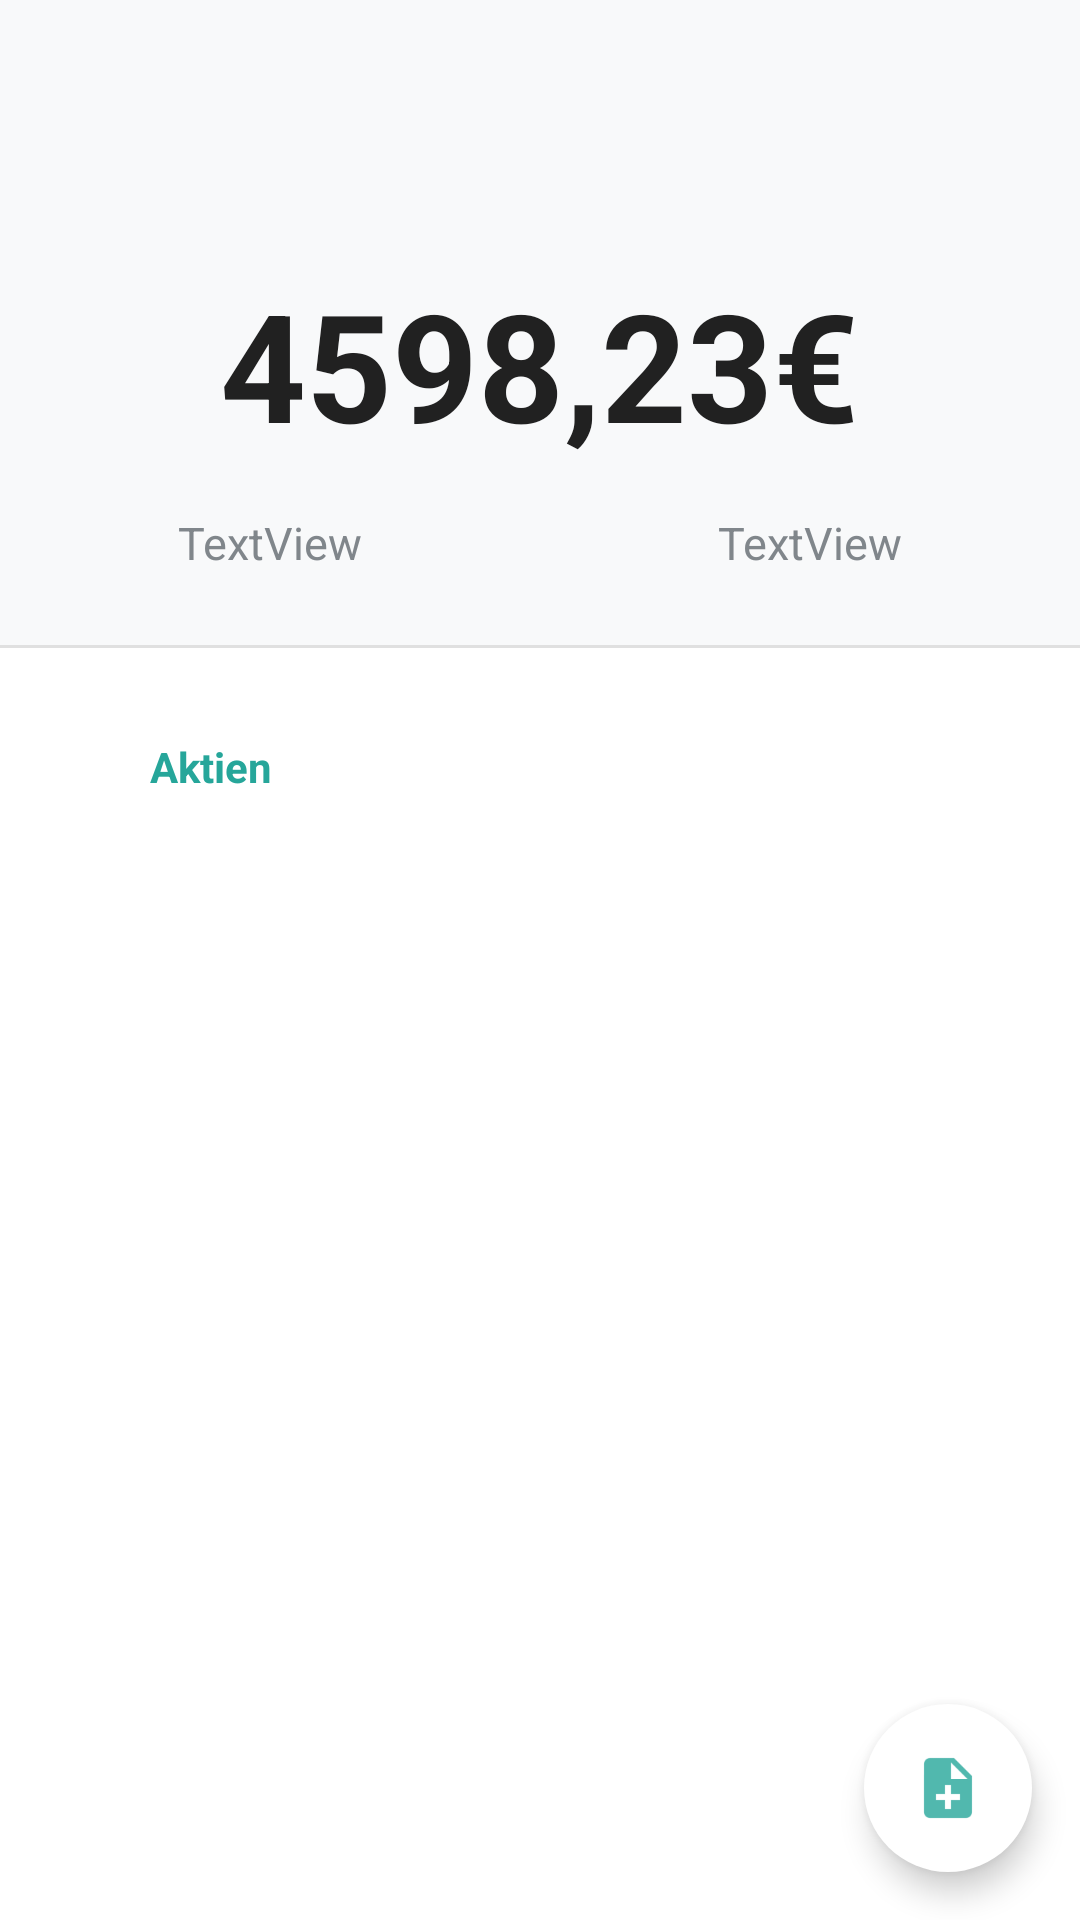

Android layout source for this screen:
<!-- AndroidManifest.xml: application theme AppTheme -->
<!-- res/layout/activity_main.xml -->
<?xml version="1.0" encoding="utf-8"?>
<android.support.constraint.ConstraintLayout xmlns:android="http://schemas.android.com/apk/res/android"
    xmlns:app="http://schemas.android.com/apk/res-auto"
    xmlns:tools="http://schemas.android.com/tools"
    android:id="@+id/container"
    android:layout_width="match_parent"
    android:layout_height="match_parent"
    android:background="@color/colorBackground"
    tools:context=".MainActivity">

    <android.support.design.widget.AppBarLayout
        android:id="@+id/abMainLayout"
        android:layout_width="match_parent"
        android:layout_height="wrap_content"
        android:elevation="0dp">

        <android.support.v7.widget.Toolbar
            android:id="@+id/abMain"
            android:layout_width="match_parent"
            android:layout_height="wrap_content"
            android:background="@color/colorBackgroundAccent"
            android:theme="@style/ThemeOverlay.AppCompat.ActionBar"
            app:popupTheme="@style/ThemeOverlay.AppCompat.Light" />

    </android.support.design.widget.AppBarLayout>

    <android.support.design.widget.FloatingActionButton
        android:id="@+id/fabMain"
        android:layout_width="wrap_content"
        android:layout_height="wrap_content"
        android:layout_gravity="end|bottom"
        android:layout_margin="16dp"
        android:layout_marginBottom="8dp"
        android:layout_marginEnd="8dp"
        android:backgroundTint="@color/colorBackground"
        android:src="@drawable/ic_note_add"
        app:borderWidth="0dp"
        app:layout_constraintBottom_toBottomOf="parent"
        app:layout_constraintEnd_toEndOf="parent" />

    <ScrollView
        android:id="@+id/scrollMain"
        android:layout_width="match_parent"
        android:layout_height="wrap_content"
        android:focusableInTouchMode="true"
        app:layout_constraintTop_toBottomOf="@+id/abMainLayout">

        <LinearLayout
            android:layout_width="match_parent"
            android:layout_height="wrap_content"
            android:orientation="vertical">

            <GridLayout
                android:id="@+id/gridMoney"
                android:layout_width="match_parent"
                android:layout_height="match_parent"
                android:background="@color/colorBackgroundAccent"
                android:orientation="horizontal"
                android:paddingBottom="24dp"
                android:paddingTop="24dp"
                app:layout_constraintEnd_toEndOf="parent"
                app:layout_constraintStart_toStartOf="parent"
                app:layout_constraintTop_toBottomOf="@id/abMain">

                <TextView
                    android:id="@+id/sumTxt"
                    android:layout_width="wrap_content"
                    android:layout_height="wrap_content"
                    android:layout_columnSpan="5"
                    android:layout_columnWeight="1"
                    android:layout_gravity="center"
                    android:layout_marginBottom="16dp"
                    android:layout_marginTop="8dp"
                    android:layout_row="1"
                    android:text="4598,23€"
                    android:textColor="@color/colorDarkText"
                    android:textSize="50sp"
                    android:textStyle="bold" />

                <ImageView
                    android:id="@+id/moneyImg"
                    android:layout_width="wrap_content"
                    android:layout_height="wrap_content"
                    android:layout_column="1"
                    android:layout_columnWeight="1"
                    android:layout_gravity="right|center_vertical"
                    android:layout_row="2"
                    android:background="@android:color/transparent"
                    android:scaleX="0.5"
                    android:scaleY="0.5"
                    app:srcCompat="@drawable/ic_money" />

                <TextView
                    android:id="@+id/moneyTxt"
                    android:layout_width="wrap_content"
                    android:layout_height="wrap_content"
                    android:layout_column="2"
                    android:layout_columnWeight="1"
                    android:layout_gravity="left|center_vertical"
                    android:layout_row="2"
                    android:background="@android:color/transparent"
                    android:text="TextView"
                    android:textColor="@color/colorLightText"
                    android:textSize="15sp" />

                <ImageView
                    android:id="@+id/sharesImg"
                    android:layout_width="wrap_content"
                    android:layout_height="wrap_content"
                    android:layout_column="3"
                    android:layout_columnWeight="1"
                    android:layout_gravity="right|center_vertical"
                    android:layout_row="2"
                    android:background="@android:color/transparent"
                    android:scaleX="0.5"
                    android:scaleY="0.5"
                    app:srcCompat="@drawable/outline_assessment_black_36" />

                <TextView
                    android:id="@+id/sharesTxt"
                    android:layout_width="wrap_content"
                    android:layout_height="wrap_content"
                    android:layout_column="4"
                    android:layout_columnWeight="1"
                    android:layout_gravity="left|center_vertical"
                    android:layout_row="2"
                    android:background="@android:color/transparent"
                    android:text="TextView"
                    android:textColor="@color/colorLightText"
                    android:textSize="15sp" />

            </GridLayout>

            <View
                android:id="@+id/dividerMoney"
                android:layout_width="match_parent"
                android:layout_height="1dp"
                android:background="@color/colorDivider"
                app:layout_constraintTop_toBottomOf="@id/gridMoney" />

            <TextView
                android:id="@+id/textView"
                android:layout_width="match_parent"
                android:layout_height="wrap_content"
                android:layout_marginEnd="@dimen/recycler_horizontal_margin"
                android:layout_marginStart="@dimen/recycler_horizontal_margin"
                android:layout_marginTop="@dimen/recycler_title_top_margin"
                android:text="Aktien"
                android:textColor="@color/colorPrimary"
                android:textStyle="bold"
                app:layout_constraintEnd_toEndOf="@+id/dividerMoney"
                app:layout_constraintStart_toStartOf="parent"
                app:layout_constraintTop_toBottomOf="@+id/gridMoney" />

            <android.support.v7.widget.RecyclerView
                android:id="@+id/recyclerShares"
                android:layout_width="match_parent"
                android:layout_height="match_parent"
                android:layout_marginTop="@dimen/recycler_title_bottom_margin"
                app:layout_constraintEnd_toEndOf="parent"
                app:layout_constraintStart_toStartOf="parent"
                app:layout_constraintTop_toBottomOf="@+id/textView" />
        </LinearLayout>
    </ScrollView>

</android.support.constraint.ConstraintLayout>
<!-- resources referenced by this layout -->
<resources>
  <color name="colorBackground">#ffffff</color>
  <color name="colorBackgroundAccent">#f8f9fa</color>
  <color name="colorDarkText">#212121</color>
  <color name="colorDivider">#e0e0e0</color>
  <color name="colorLightText">#80868b</color>
  <color name="colorPrimary">#26a69a</color>
  <dimen name="recycler_horizontal_margin">50dp</dimen>
  <dimen name="recycler_title_bottom_margin">8dp</dimen>
  <dimen name="recycler_title_top_margin">30dp</dimen>
  <!-- drawable ic_note_add: png bitmap (drawable-hdpi, 515 bytes) -->
  <style name="AppTheme" parent="Theme.AppCompat.Light.NoActionBar">
          
          <item name="colorPrimary">@color/colorPrimary</item>
          <item name="colorPrimaryDark">@color/colorPrimaryDark</item>
          <item name="android:windowLightStatusBar" tools:targetApi="23">true</item>
          <item name="android:statusBarColor" tools:targetApi="23">@color/colorStatusBar</item>
          <item name="spinnerStyle">@style/AppTheme.SpinnerStyle</item>
          <item name="android:spinnerStyle">@style/AppTheme.SpinnerStyle</item>
      </style>
  <color name="colorPrimaryDark">#00766c</color>
  <style name="AppTheme.SpinnerStyle" parent="Widget.AppCompat.Spinner">
          <item name="overlapAnchor">true</item>
          <item name="android:background">@drawable/spinner_arrow</item>
      </style>
  <!-- drawable spinner_arrow (drawable) -->
  <?xml version="1.0" encoding="utf-8"?>
  <selector xmlns:android="http://schemas.android.com/apk/res/android">
  
      <item>
  
          <layer-list>
  
              <item>
                  <color android:color="@color/colorPrimary" />
              </item>
  
              <item>
                  <shape>
                      <padding android:left="50dp" android:right="50dp" />
                  </shape>
              </item>
  
              <item android:right="5dp">
                  <bitmap android:gravity="center_vertical|right" android:src="@drawable/ic_arrow_down" />
              </item>
  
          </layer-list>
  
      </item>
  
  </selector>
</resources>
